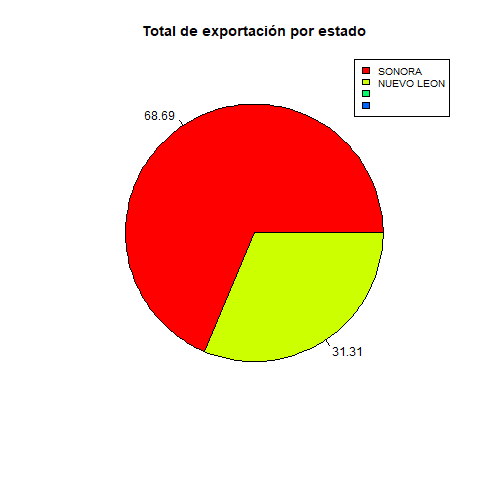

The data file committed next to this chart (first rows):
, Estado, N, Volumen, Porcentaje
1, SONORA, 12, 275081, 68.69
2, NUEVO LEON, 6, 125410, 31.31
